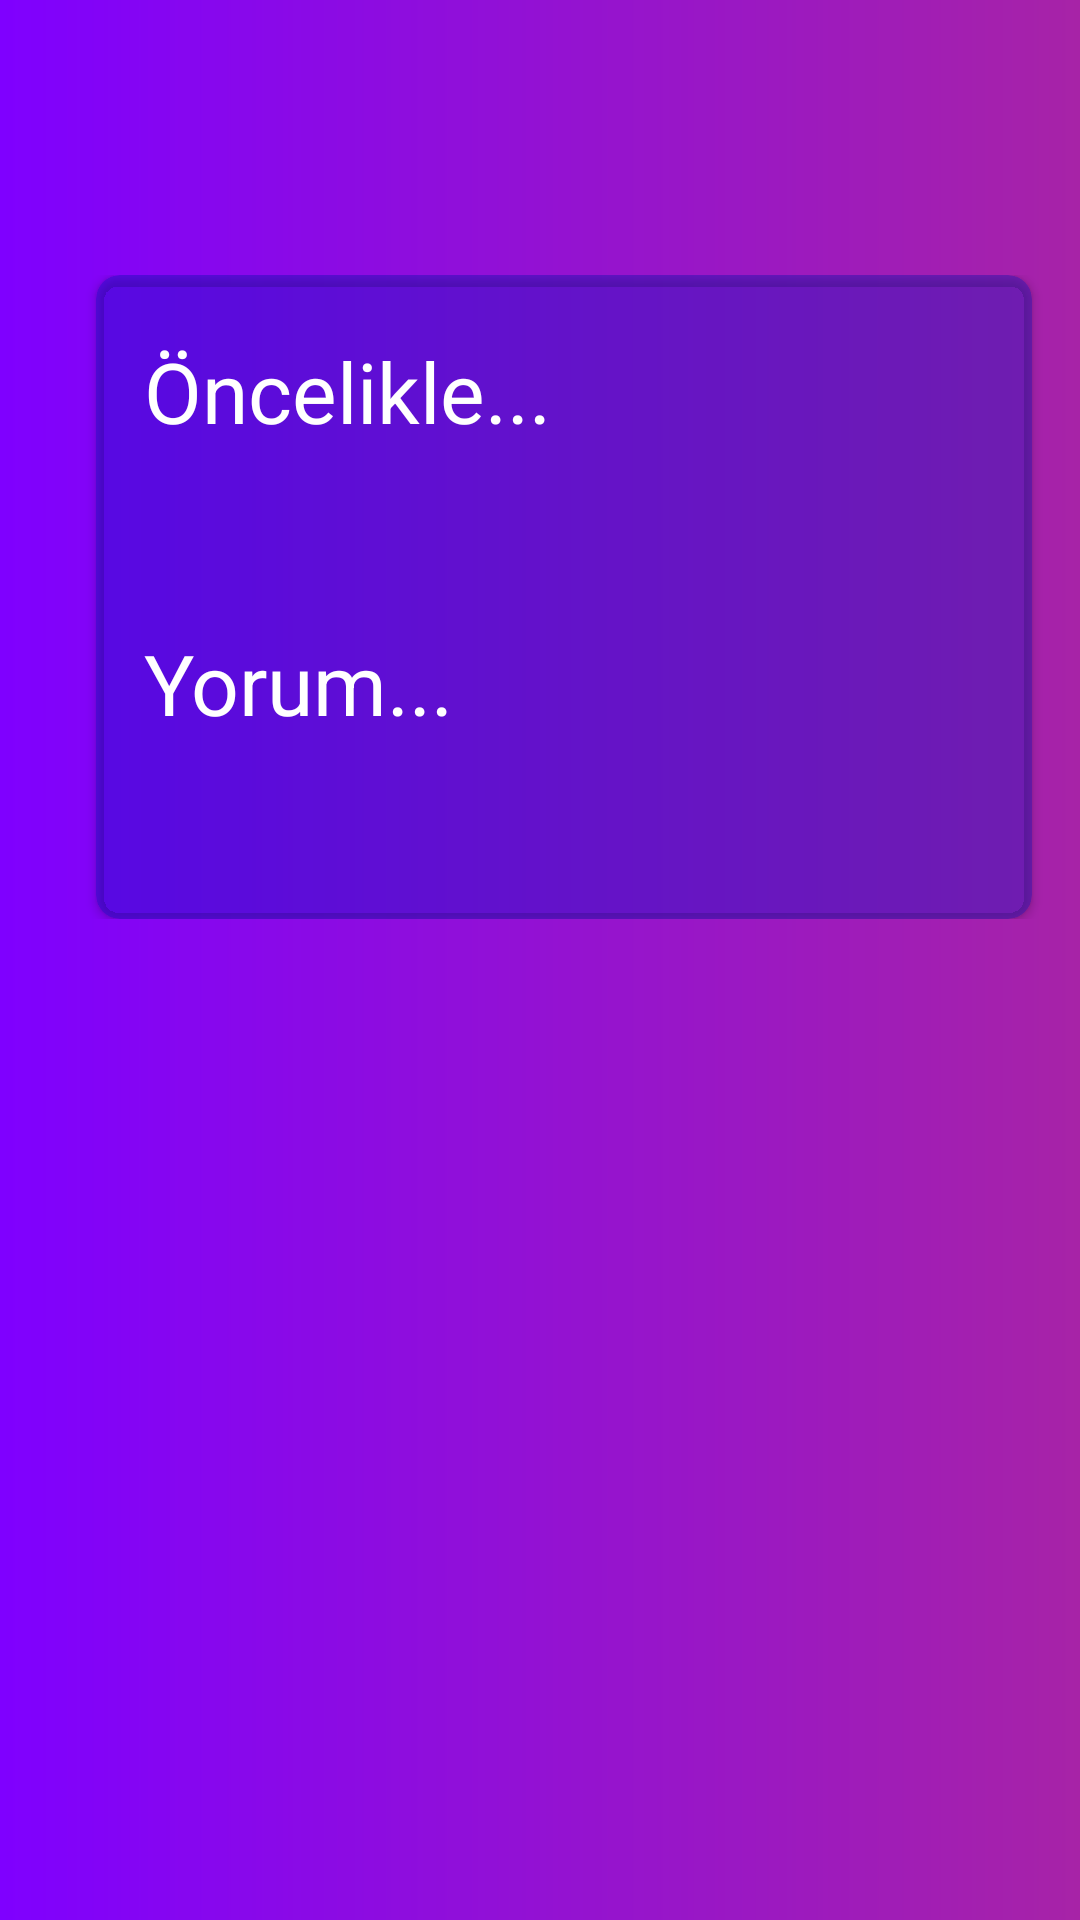

Layout XML and referenced resources for this Android screen:
<!-- AndroidManifest.xml: application theme Theme.DailyHoroscopeApp -->
<!-- res/layout/activity_tag_detail.xml -->
<?xml version="1.0" encoding="utf-8"?>
<LinearLayout
    android:orientation="vertical"
    xmlns:android="http://schemas.android.com/apk/res/android"
    xmlns:app="http://schemas.android.com/apk/res-auto"
    xmlns:tools="http://schemas.android.com/tools"
    android:layout_width="match_parent"
    android:layout_height="match_parent"
    android:background="@drawable/main_background"
    tools:context=".view.TagDetailActivity">

    <TextView
        android:id="@+id/tagTitle"
        android:layout_width="match_parent"
        android:layout_height="wrap_content"
        android:layout_marginTop="32dp"
        android:gravity="center"
        android:textColor="#fff"
        android:textSize="25dp"
        app:layout_constraintEnd_toEndOf="parent"
        app:layout_constraintStart_toStartOf="parent"
        app:layout_constraintTop_toTopOf="parent"
        tools:text="BAŞLIK" />

    <ImageView
        android:layout_marginTop="10dp"
        android:id="@+id/image_horoscope"
        android:layout_width="wrap_content"
        android:layout_height="wrap_content"
        tools:src="@drawable/crystalball"
        android:layout_gravity="center"
        app:tint="#fff" />

    <androidx.core.widget.NestedScrollView
        android:layout_marginTop="16dp"
        android:layout_width="match_parent"
        android:layout_height="match_parent">
        <LinearLayout
            android:layout_width="match_parent"
            android:layout_height="match_parent"
            android:orientation="vertical"
            android:paddingLeft="16dp">

            <androidx.cardview.widget.CardView
                android:id="@+id/cardv1"
                android:layout_width="match_parent"
                android:layout_height="match_parent"
                android:layout_marginLeft="16dp"
                android:layout_marginRight="16dp"
                android:elevation="2dp"
                app:cardBackgroundColor="#540013BA"
                app:cardCornerRadius="8dp">
                  <LinearLayout
                    android:layout_width="match_parent"
                    android:layout_height="match_parent"
                    android:layout_gravity="center"
                    android:gravity="left"
                    android:orientation="vertical"
                    android:paddingLeft="16dp">

                    <TextView
                        android:layout_width="wrap_content"
                        android:layout_height="wrap_content"
                        android:layout_marginTop="20dp"
                        android:text="Öncelikle..."
                        android:textColor="#fff"
                        android:textSize="28dp" />

                    <TextView
                        android:id="@+id/baslik"
                        android:layout_width="wrap_content"
                        android:layout_height="wrap_content"
                        android:layout_gravity="center"
                        android:layout_marginLeft="8dp"
                        android:layout_marginTop="10dp"
                        android:layout_marginRight="8dp"
                        android:alpha="0.8"
                        android:padding="3dp"
                        android:textColor="#fff"
                        android:textSize="14dp"
                        tools:text="Günlük,haftalık,aylık ve yıllık burç yorumlarınızı okuk burç yorumlarınızı okuk burç yorumlarınızı okuk burç yorumlarınızı okuk burç yorumlarınızı okuk burç yorumlarınızı okuk burç yorumlarınızı okuyun" />

                    <TextView
                        android:layout_width="wrap_content"
                        android:layout_height="wrap_content"
                        android:layout_marginTop="25dp"
                        android:text="Yorum..."
                        android:textColor="#fff"
                        android:textSize="28dp" />

                    <TextView
                        android:id="@+id/yorum"
                        android:layout_width="wrap_content"
                        android:layout_height="wrap_content"
                        android:layout_gravity="center"
                        android:layout_marginLeft="8dp"
                        android:layout_marginTop="10dp"
                        android:layout_marginRight="8dp"
                        android:layout_marginBottom="25dp"
                        android:alpha="0.8"
                        android:gravity="center"
                        android:padding="3dp"
                        android:textColor="#fff"
                        android:textSize="14sp"
                        tools:text="Günlük,haftalık,aylık ve yıllık burç yorumlarınızı okuyun" />
                </LinearLayout>

            </androidx.cardview.widget.CardView>
        </LinearLayout>
    </androidx.core.widget.NestedScrollView>

</LinearLayout>
<!-- resources referenced by this layout -->
<resources>
  <!-- drawable main_background (drawable-v24) -->
  <shape
      xmlns:android="http://schemas.android.com/apk/res/android"
      android:shape="rectangle">
  
      <gradient
          android:type="linear"
          android:startColor="#7F00FF"
          android:endColor="#A723A7"
          android:angle="0"
          />
  
  </shape>
  <style name="Theme.DailyHoroscopeApp" parent="Theme.MaterialComponents.DayNight.NoActionBar">
          
          <item name="colorPrimary">@color/purple_500</item>
          <item name="colorPrimaryVariant">@color/purple_700</item>
          <item name="colorOnPrimary">@color/white</item>
          
          <item name="colorSecondary">@color/teal_200</item>
          <item name="colorSecondaryVariant">@color/teal_700</item>
          <item name="colorOnSecondary">@color/black</item>
          
          <item name="android:statusBarColor" tools:targetApi="l">?attr/colorPrimaryVariant</item>
          
      </style>
  <!-- not gathered from this repository: default colours our renderer supplied (Android Studio template values) -->
  <color name="purple_500">#FF6200EE</color>
  <color name="purple_700">#FF3700B3</color>
  <color name="teal_200">#FF03DAC5</color>
  <color name="teal_700">#FF018786</color>
  <color name="black">#FF000000</color>
  <color name="white">#FFFFFFFF</color>
</resources>
